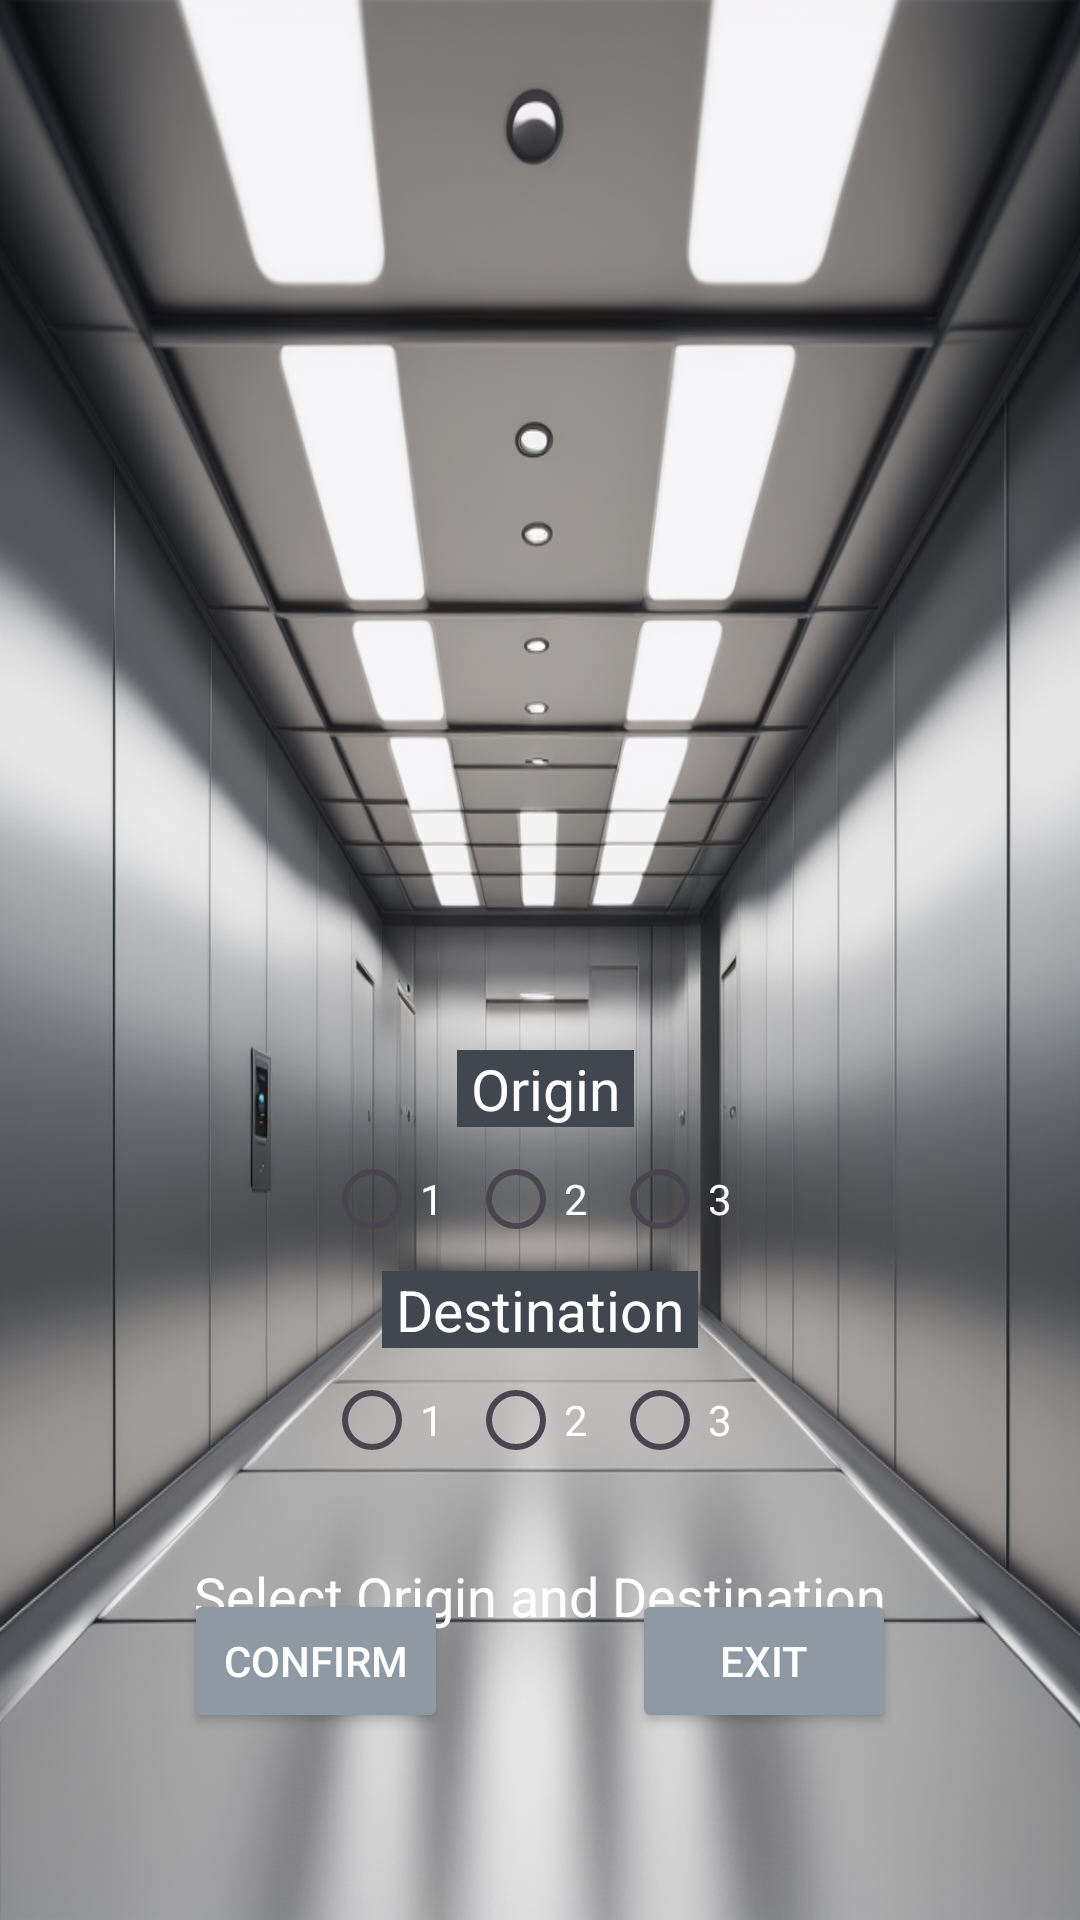

This screen was rendered from an Android layout file. Write that file and the resources it references.
<!-- AndroidManifest.xml: application theme Theme.Apostles_FinalProject -->
<!-- res/layout/activity_elevator_level1.xml -->
<?xml version="1.0" encoding="utf-8"?>
<androidx.constraintlayout.widget.ConstraintLayout xmlns:android="http://schemas.android.com/apk/res/android"
    xmlns:app="http://schemas.android.com/apk/res-auto"
    xmlns:tools="http://schemas.android.com/tools"
    android:id="@+id/main"
    android:layout_width="match_parent"
    android:layout_height="match_parent"
    android:background="@drawable/floorelevator"
    tools:context=".ElevatorLevel1">


    <TextView
        android:id="@+id/floorconfirm"
        android:layout_width="wrap_content"
        android:layout_height="wrap_content"
        android:text="Select Origin and Destination"
        android:textColor="#ffffff"
        android:textSize="18sp"
        app:layout_constraintBottom_toBottomOf="parent"
        app:layout_constraintEnd_toEndOf="parent"
        app:layout_constraintStart_toStartOf="parent"
        app:layout_constraintTop_toBottomOf="@+id/radioGroup_Origin_Elevator1" />

    <TextView
        android:id="@+id/origin"
        android:layout_width="wrap_content"
        android:layout_height="wrap_content"
        android:layout_marginStart="5dp"
        android:layout_marginTop="350dp"
        android:background="#40474F"
        android:text=" Origin "
        android:textColor="#ffffff"
        android:textSize="19sp"
        app:layout_constraintBottom_toTopOf="@+id/radioGroup_Origin_Elevator1"
        app:layout_constraintEnd_toEndOf="parent"
        app:layout_constraintHorizontal_bias="0.498"
        app:layout_constraintStart_toStartOf="parent"
        app:layout_constraintTop_toTopOf="parent" />

    <RadioGroup
        android:id="@+id/radioGroup_Origin_Elevator1"
        android:layout_width="wrap_content"
        android:layout_height="wrap_content"
        android:orientation="horizontal"
        app:layout_constraintBottom_toTopOf="@+id/destination"
        app:layout_constraintEnd_toEndOf="parent"
        app:layout_constraintStart_toStartOf="parent"
        app:layout_constraintTop_toBottomOf="@+id/origin">

        <RadioButton
            android:id="@+id/OriginLevel1_Elevator1"
            android:layout_width="match_parent"
            android:layout_height="wrap_content"
            android:text="1"
            android:textColor="#ffffff" />

        <RadioButton
            android:id="@+id/OriginLevel2_Elevator1"
            android:layout_width="match_parent"
            android:layout_height="wrap_content"
            android:text="2"
            android:textColor="#ffffff" />

        <RadioButton
            android:id="@+id/OriginLevel3_Elevator1"
            android:layout_width="match_parent"
            android:layout_height="wrap_content"
            android:text="3"
            android:textColor="#ffffff" />
    </RadioGroup>

    <TextView
        android:id="@+id/destination"
        android:layout_width="wrap_content"
        android:layout_height="wrap_content"
        android:background="#40474F"
        android:text=" Destination "
        android:textColor="#ffffff"
        android:textSize="19sp"
        app:layout_constraintBottom_toTopOf="@+id/radioGroup_Destination_Elevator1"
        app:layout_constraintEnd_toEndOf="parent"
        app:layout_constraintStart_toStartOf="parent"
        app:layout_constraintTop_toBottomOf="@+id/radioGroup_Origin_Elevator1" />

    <RadioGroup
        android:id="@+id/radioGroup_Destination_Elevator1"
        android:layout_width="wrap_content"
        android:layout_height="wrap_content"
        android:orientation="horizontal"
        app:layout_constraintEnd_toEndOf="parent"
        app:layout_constraintStart_toStartOf="parent"
        app:layout_constraintTop_toBottomOf="@+id/destination">

        <RadioButton
            android:id="@+id/DestinationLevel1_Elevator1"
            android:layout_width="match_parent"
            android:layout_height="wrap_content"
            android:text="1"
            android:textColor="#ffffff" />

        <RadioButton
            android:id="@+id/DestinationLevel2_Elevator1"
            android:layout_width="match_parent"
            android:layout_height="wrap_content"
            android:text="2"
            android:textColor="#ffffff" />

        <RadioButton
            android:id="@+id/DestinationLevel3_Elevator1"
            android:layout_width="match_parent"
            android:layout_height="wrap_content"
            android:text="3"
            android:textColor="#ffffff" />
    </RadioGroup>

    <Button
        android:id="@+id/button_ConfirmFloor1"
        android:layout_width="wrap_content"

        android:layout_height="wrap_content"
        android:layout_marginTop="11dp"
        android:layout_marginBottom="88dp"
        android:backgroundTint="#8F99A3"
        android:text="Confirm"
        android:textColor="#ffffff"
        app:layout_constraintBottom_toBottomOf="parent"
        app:layout_constraintEnd_toStartOf="@+id/button_GoBackFromStart"
        app:layout_constraintStart_toStartOf="parent"
        app:layout_constraintTop_toBottomOf="@+id/floorconfirm" />

    <Button
        android:id="@+id/button_GoBackFromStart"
        android:layout_width="wrap_content"
        android:layout_height="wrap_content"
        android:layout_marginTop="11dp"
        android:layout_marginBottom="88dp"
        android:backgroundTint="#8F99A3"
        android:text="Exit"
        android:textColor="#ffffff"
        app:layout_constraintBottom_toBottomOf="parent"
        app:layout_constraintEnd_toEndOf="parent"
        app:layout_constraintStart_toEndOf="@+id/button_ConfirmFloor1"
        app:layout_constraintTop_toBottomOf="@+id/floorconfirm" />
</androidx.constraintlayout.widget.ConstraintLayout>
<!-- resources referenced by this layout -->
<resources>
  <!-- drawable floorelevator: png bitmap (drawable, 1002561 bytes) -->
  <style name="Theme.Apostles_FinalProject" parent="Base.Theme.Apostles_FinalProject" />
  <style name="Base.Theme.Apostles_FinalProject" parent="Theme.Material3.DayNight.NoActionBar">
          
          
      </style>
</resources>
